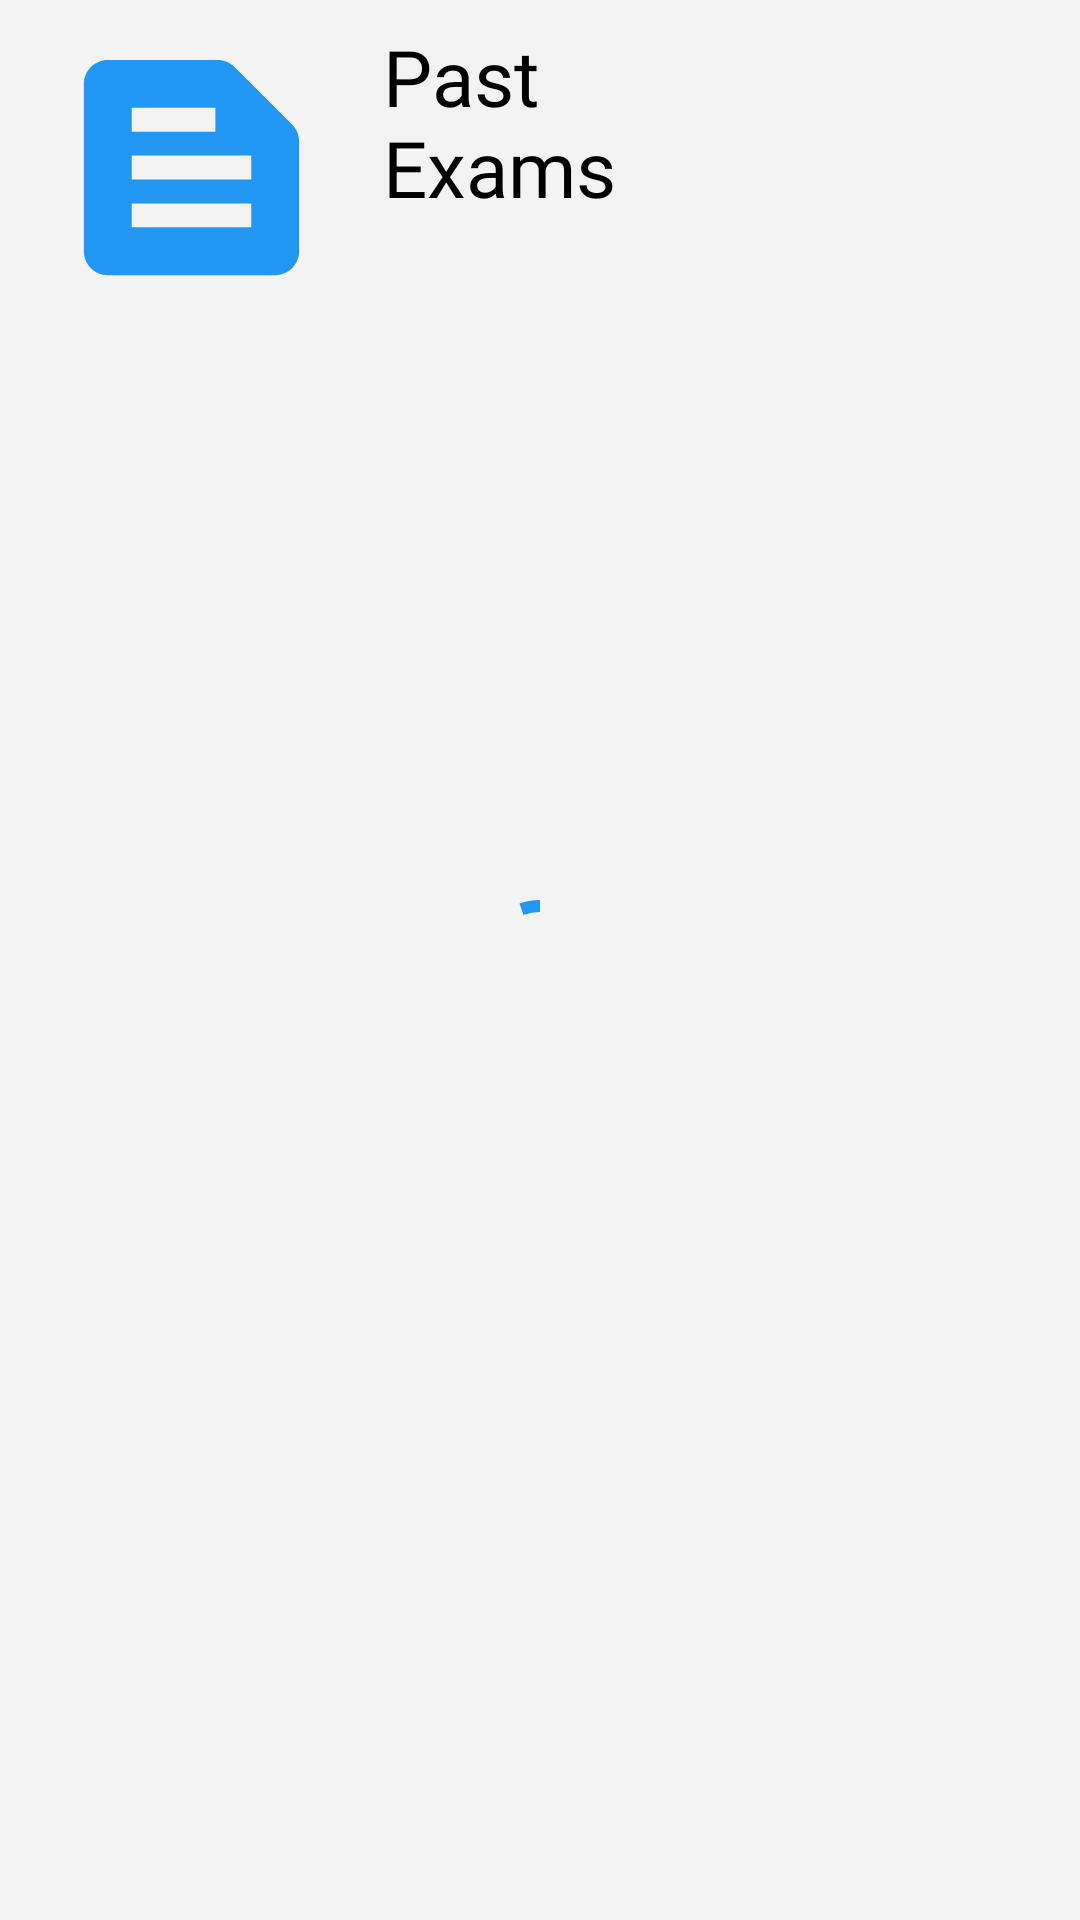

Produce the Android XML layout that renders to this screen, including the resource entries it uses.
<!-- AndroidManifest.xml: application theme Theme.VaseisApp -->
<!-- res/layout/fragment_topics.xml -->
<?xml version="1.0" encoding="utf-8"?>
<androidx.constraintlayout.motion.widget.MotionLayout xmlns:android="http://schemas.android.com/apk/res/android"
    xmlns:app="http://schemas.android.com/apk/res-auto"
    xmlns:tools="http://schemas.android.com/tools"
    android:layout_width="match_parent"
    android:layout_height="match_parent"
    app:layoutDescription="@xml/fragment_topics_scene">

    <View
        android:id="@+id/groups_background_view"
        android:layout_width="0dp"
        android:layout_height="0dp"
        android:background="@color/backgroundColor"
        android:elevation="4dp"
        app:layout_constraintBottom_toBottomOf="@id/groups_recycler_view"
        app:layout_constraintEnd_toEndOf="@id/groups_recycler_view"
        app:layout_constraintStart_toStartOf="@id/groups_recycler_view"
        app:layout_constraintTop_toTopOf="parent" />

    <androidx.recyclerview.widget.RecyclerView
        android:id="@+id/groups_recycler_view"
        android:layout_width="0dp"
        android:layout_height="wrap_content"
        android:layout_marginTop="16dp"
        android:elevation="4dp"
        android:orientation="horizontal"
        android:overScrollMode="never"
        android:paddingTop="4dp"
        android:paddingBottom="4dp"
        app:layoutManager="androidx.recyclerview.widget.LinearLayoutManager"
        app:layout_constraintEnd_toEndOf="parent"
        app:layout_constraintStart_toStartOf="parent"
        app:layout_constraintTop_toBottomOf="@id/title_text_view"
        tools:listitem="@layout/item_group" />

    <com.google.android.material.progressindicator.CircularProgressIndicator
        android:id="@+id/progress_circular"
        android:layout_width="wrap_content"
        android:layout_height="wrap_content"
        android:indeterminate="true"
        app:layout_constraintBottom_toBottomOf="parent"
        app:layout_constraintEnd_toEndOf="parent"
        app:layout_constraintStart_toStartOf="parent"
        app:layout_constraintTop_toTopOf="parent"
        app:visibilityMode="ignore"/>

    <ImageView
        android:id="@+id/no_results_img"
        android:layout_width="0dp"
        android:layout_height="0dp"
        android:scaleType="fitCenter"
        android:src="@drawable/ic_no_results_fount"
        android:layout_marginTop="@dimen/margin_32dp"
        android:layout_marginBottom="@dimen/margin_32dp"
        app:layout_constraintTop_toBottomOf="@id/groups_recycler_view"
        app:layout_constraintBottom_toBottomOf="parent"
        app:layout_constraintStart_toStartOf="parent"
        app:layout_constraintEnd_toEndOf="parent"
        app:layout_constraintWidth_percent="0.7"
        android:visibility="gone"/>


    <androidx.recyclerview.widget.RecyclerView
        android:id="@+id/topics_recycler_view"
        android:layout_width="0dp"
        android:layout_height="0dp"
        android:layout_marginTop="16dp"
        android:clipToPadding="false"
        android:orientation="vertical"
        android:overScrollMode="never"
        app:layoutManager="androidx.recyclerview.widget.LinearLayoutManager"
        app:layout_constraintBottom_toBottomOf="parent"
        app:layout_constraintEnd_toEndOf="parent"
        app:layout_constraintStart_toStartOf="parent"
        app:layout_constraintTop_toBottomOf="@id/groups_recycler_view"
        tools:listitem="@layout/item_topic" />

    <TextView
        android:id="@+id/title_text_view"
        android:layout_width="0dp"
        android:layout_height="wrap_content"
        android:layout_marginStart="16dp"
        android:layout_marginTop="8dp"
        android:layout_marginEnd="16dp"
        android:layout_marginBottom="8dp"
        android:fontFamily="@font/roboto_bold"
        android:text="@string/topics_title"
        android:textColor="@color/black"
        android:textSize="26sp"
        app:layout_constraintEnd_toEndOf="parent"
        app:layout_constraintStart_toEndOf="@id/topics_logo_image_view"
        app:layout_constraintTop_toTopOf="parent" />

    <ImageView
        android:id="@+id/topics_logo_image_view"
        android:layout_width="0dp"
        android:layout_height="0dp"
        android:layout_marginStart="16dp"
        android:scaleType="fitCenter"
        android:src="@drawable/ic_baseline_topics_24"
        app:layout_constraintBottom_toBottomOf="@id/title_text_view"
        app:layout_constraintStart_toStartOf="parent"
        app:layout_constraintTop_toTopOf="@id/title_text_view"
        app:tint="@color/blue_500" />

</androidx.constraintlayout.motion.widget.MotionLayout>
<!-- res/layout/item_group.xml (included above) -->
<?xml version="1.0" encoding="utf-8"?>
<androidx.constraintlayout.widget.ConstraintLayout xmlns:android="http://schemas.android.com/apk/res/android"
    xmlns:app="http://schemas.android.com/apk/res-auto"
    xmlns:tools="http://schemas.android.com/tools"
    android:layout_width="wrap_content"
    android:layout_height="wrap_content"
    android:padding="4dp">

    <TextView
        android:id="@+id/group_title_text_view"
        android:layout_width="wrap_content"
        android:layout_height="wrap_content"
        android:fontFamily="@font/roboto"
        android:paddingStart="16dp"
        android:paddingTop="8dp"
        android:paddingEnd="16dp"
        android:paddingBottom="8dp"
        app:layout_constraintStart_toStartOf="parent"
        app:layout_constraintTop_toTopOf="parent"
        tools:background="@drawable/cardview_background_16_white"
        tools:text="1o Πεδίο" />

</androidx.constraintlayout.widget.ConstraintLayout>
<!-- res/layout/item_topic.xml (included above) -->
<?xml version="1.0" encoding="utf-8"?>
<androidx.constraintlayout.widget.ConstraintLayout xmlns:android="http://schemas.android.com/apk/res/android"
    xmlns:app="http://schemas.android.com/apk/res-auto"
    xmlns:tools="http://schemas.android.com/tools"
    android:layout_width="wrap_content"
    android:layout_height="wrap_content"
    android:layout_marginEnd="8dp"
    android:foreground="?android:attr/selectableItemBackground">


    <ImageView
        android:id="@+id/topic_image_view"
        android:layout_width="0dp"
        android:layout_height="150dp"
        android:scaleType="matrix"
        app:layout_constraintDimensionRatio="1 : 1.4142"
        app:layout_constraintStart_toStartOf="parent"
        app:layout_constraintTop_toTopOf="parent"
        tools:src="@tools:sample/avatars" />


    <TextView
        android:id="@+id/year_text_view"
        android:layout_width="0dp"
        android:layout_height="wrap_content"
        android:fontFamily="@font/roboto"
        android:gravity="center"
        android:maxLines="1"
        android:letterSpacing="0.20"
        android:paddingTop="4dp"
        android:paddingBottom="4dp"
        android:textColor="@color/white_stable"
        android:textSize="22sp"
        app:layout_constraintBottom_toBottomOf="parent"
        app:layout_constraintEnd_toEndOf="parent"
        app:layout_constraintStart_toStartOf="parent"
        app:layout_constraintTop_toTopOf="parent"
        tools:background="@color/topics_year_transparent"
        tools:text="2020" />

</androidx.constraintlayout.widget.ConstraintLayout>
<!-- resources referenced by this layout -->
<resources>
  <color name="backgroundColor">#F3F3F3</color>
  <color name="black">#FF000000</color>
  <color name="blue_500">#2196f3</color>
  <color name="topics_year_transparent">#B35D8BB1</color>
  <color name="white_stable">#FFFFFF</color>
  <dimen name="margin_32dp">32dp</dimen>
  <!-- drawable cardview_background_16_white (drawable) -->
  <?xml version="1.0" encoding="utf-8"?>
  <shape xmlns:android="http://schemas.android.com/apk/res/android"
      android:shape="rectangle">
      <solid android:color="@color/white_background" />
      <corners android:radius="16dp" />
  </shape>
  <!-- drawable ic_baseline_topics_24 (drawable) -->
  <vector android:autoMirrored="true" android:height="24dp"
      android:tint="#3C3F41" android:viewportHeight="24"
      android:viewportWidth="24" android:width="24dp" xmlns:android="http://schemas.android.com/apk/res/android">
      <path android:fillColor="@android:color/white" android:pathData="M20.41,8.41l-4.83,-4.83C15.21,3.21 14.7,3 14.17,3H5C3.9,3 3,3.9 3,5v14c0,1.1 0.9,2 2,2h14c1.1,0 2,-0.9 2,-2V9.83C21,9.3 20.79,8.79 20.41,8.41zM7,7h7v2H7V7zM17,17H7v-2h10V17zM17,13H7v-2h10V13z"/>
  </vector>
  <!-- drawable ic_no_results_fount: vector/xml drawable (drawable, 8592 chars, omitted) -->
  <string name="topics_title">Past\nExams\n</string>
  <style name="Theme.VaseisApp" parent="Theme.MaterialComponents.DayNight.NoActionBar">
          
          <item name="colorPrimary">@color/blue_500</item>
          <item name="colorPrimaryVariant">@color/backgroundColor</item>
          <item name="colorOnPrimary">@color/white</item>
  
          
          <item name="colorSecondary">@color/blue_500</item>
          <item name="colorSecondaryVariant">@color/teal_700</item>
          <item name="colorOnSecondary">@color/black</item>
          
          <item name="android:statusBarColor" tools:targetApi="l">@android:color/transparent</item>
          
          <item name="android:windowBackground">@color/backgroundColor</item>
          <item name="android:forceDarkAllowed" tools:targetApi="q">false</item>
          <item name="android:windowLightStatusBar">true</item>
      </style>
  <color name="white_background">#FFFFFF</color>
  <color name="white">#FFFFFF</color>
  <color name="teal_700">#FF018786</color>
</resources>
